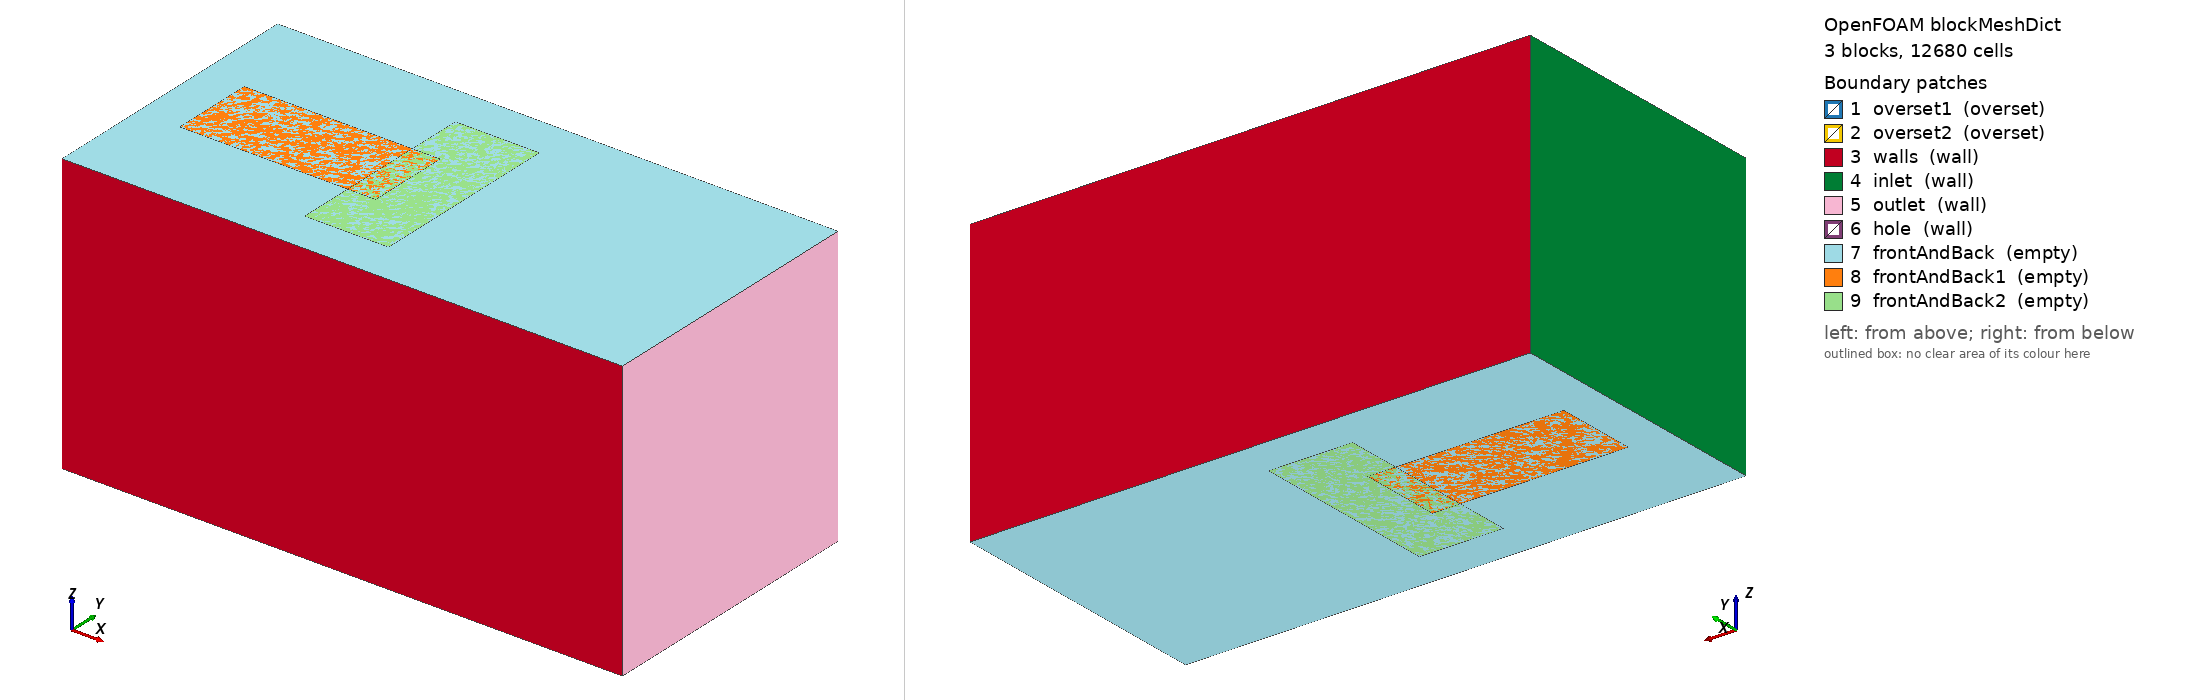

OpenFOAM case: the mesh blockMesh builds from blockMeshDict, 3 block(s), 12680 cells. Boundary patches (legend numbers): 1 overset1 (overset), 2 overset2 (overset), 3 walls (wall), 4 inlet (wall), 5 outlet (wall), 6 hole (wall), 7 frontAndBack (empty), 8 frontAndBack1 (empty), 9 frontAndBack2 (empty). Left view from above one corner, right view from below the opposite corner. Boundary conditions: 2 field file(s) under 0/ or 0.orig/; 4 of 9 drawn patches have an entry in a shipped field file.

=== system/blockMeshDict ===
/*--------------------------------*- C++ -*----------------------------------*\
| =========                 |                                                 |
| \\      /  F ield         | OpenFOAM: The Open Source CFD Toolbox           |
|  \\    /   O peration     | Version:  v2412                                 |
|   \\  /    A nd           | Website:  www.openfoam.com                      |
|    \\/     M anipulation  |                                                 |
\*---------------------------------------------------------------------------*/
FoamFile
{
    version     2.0;
    format      ascii;
    class       dictionary;
    object      blockMeshDict;
}
// * * * * * * * * * * * * * * * * * * * * * * * * * * * * * * * * * * * * * //

scale   0.01;

vertices
(
    ( 0.00  0.0  0)
    ( 2.00  0.0  0)
    ( 2.00  1.0  0)
    ( 0.00  1.0  0)
    ( 0.00  0.0  1)
    ( 2.00  0.0  1)
    ( 2.00  1.0  1)
    ( 0.00  1.0  1)

    // movingZone1
    ( 0.15  0.35  0)
    ( 0.85  0.35  0)
    ( 0.85  0.65  0)
    ( 0.15  0.65  0)
    ( 0.15  0.35  1)
    ( 0.85  0.35  1)
    ( 0.85  0.65  1)
    ( 0.15  0.65  1)

//     // movingZone2
    ( 0.75  0.15  0)
    ( 1.05  0.15  0)
    ( 1.05  0.85  0)
    ( 0.75  0.85  0)
    ( 0.75  0.15  1)
    ( 1.05  0.15  1)
    ( 1.05  0.85  1)
    ( 0.75  0.85  1)

//     ( 0.95  0.15  0)
//     ( 1.25  0.15  0)
//     ( 1.25  0.85  0)
//     ( 0.95  0.85  0)
//     ( 0.95  0.15  1)
//     ( 1.25  0.15  1)
//     ( 1.25  0.85  1)
//     ( 0.95  0.85  1)
);

blocks
(
    hex (0 1 2 3 4 5 6 7) (140 70 1) simpleGrading (1 1 1)

    hex (8 9 10 11 12 13 14 15) movingZone1 (60 24 1) simpleGrading (1 1 1)

    hex (16 17 18 19 20 21 22 23) movingZone2 (24 60 1) simpleGrading (1 1 1)
);

edges
(
);

boundary
(
    overset1
    {
        type        overset;
        faces
        (
            ( 8 12 15 11)
            (10 14 13  9)
            (11 15 14 10)
            ( 9 13 12  8)
        );
    }

    overset2
    {
        type        overset;
        faces
        (
            (16 20 23 19)
            (18 22 21 17)
            (19 23 22 18)
            (17 21 20 16)
        );
    }

    walls
    {
        type wall;
        faces
        (
            (3 7 6 2)
            (1 5 4 0)
        );
    }

    inlet
    {
        type wall;
        faces
        (
            (0 4 7 3)
        );
    }

    outlet
    {
        type wall;
        faces
        (
            (2 6 5 1)
        );
    }

    // Populated by subsetMesh
    hole
    {
        type wall;
        faces ();
    }

    frontAndBack
    {
        type empty;
        faces
        (
            (0 3 2 1)
            (4 5 6 7)
        );
    }

    frontAndBack1
    {
        type empty;
        faces
        (
            ( 8 11 10  9)
            (12 13 14 15)
        );
    }

    frontAndBack2
    {
        type empty;
        faces
        (
            (16 19 18 17)
            (20 21 22 23)
        );
    }
);


// ************************************************************************* //


=== 0.orig/U ===
/*--------------------------------*- C++ -*----------------------------------*\
| =========                 |                                                 |
| \\      /  F ield         | OpenFOAM: The Open Source CFD Toolbox           |
|  \\    /   O peration     | Version:  v2412                                 |
|   \\  /    A nd           | Website:  www.openfoam.com                      |
|    \\/     M anipulation  |                                                 |
\*---------------------------------------------------------------------------*/
FoamFile
{
    version     2.0;
    format      ascii;
    class       volVectorField;
    object      U;
}
// * * * * * * * * * * * * * * * * * * * * * * * * * * * * * * * * * * * * * //

dimensions      [0 1 -1 0 0 0 0];

internalField   uniform (0 0 0);

boundaryField
{
    #includeEtc "caseDicts/setConstraintTypes"

    walls
    {
        type            uniformFixedValue;
        uniformValue    (0 0 0);
    }

    hole
    {
        type            movingWallVelocity;
        value           uniform (0 0 0);
    }

   outlet
   {
       type            uniformFixedValue;
       uniformValue    (0 0 0);
   }

   inlet
   {
       type            uniformFixedValue;
       uniformValue     (0 0 0);
   }

    overset
    {
        type            overset;
    }
}


// ************************************************************************* //
